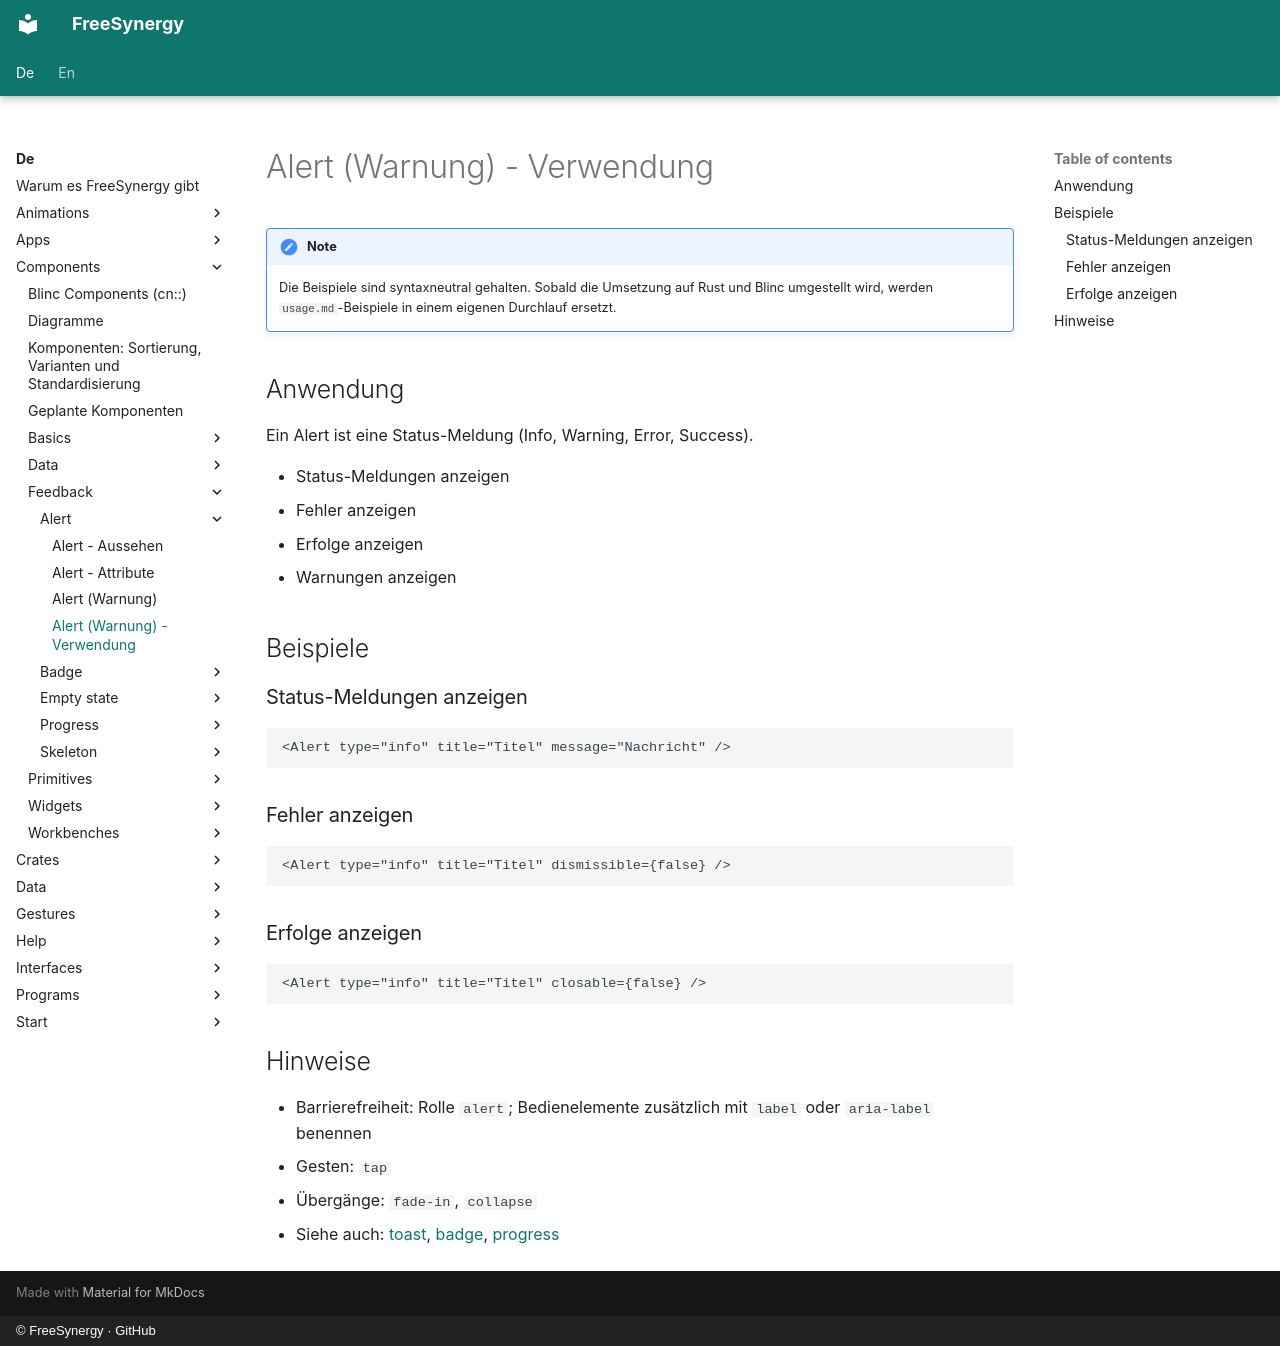

repository: FreeSynergy/fs-documentation · page: de/components/feedback/alert/usage/index.html · generator: mkdocs · copyright: © FreeSynergy · GitHub

# Alert (Warnung) - Verwendung

!!! note
    Die Beispiele sind syntaxneutral gehalten. Sobald die Umsetzung auf Rust und
    Blinc umgestellt wird, werden `usage.md`-Beispiele in einem eigenen Durchlauf
    ersetzt.

## Anwendung

Ein Alert ist eine Status-Meldung (Info, Warning, Error, Success).

- Status-Meldungen anzeigen
- Fehler anzeigen
- Erfolge anzeigen
- Warnungen anzeigen

## Beispiele

### Status-Meldungen anzeigen

```jsx
<Alert type="info" title="Titel" message="Nachricht" />
```

### Fehler anzeigen

```jsx
<Alert type="info" title="Titel" dismissible={false} />
```

### Erfolge anzeigen

```jsx
<Alert type="info" title="Titel" closable={false} />
```

## Hinweise

- Barrierefreiheit: Rolle `alert`; Bedienelemente zusätzlich mit `label` oder `aria-label` benennen
- Gesten: `tap`
- Übergänge: `fade-in`, `collapse`
- Siehe auch: [toast](../../feedback/toast/), [badge](../../feedback/badge/), [progress](../../feedback/progress/)
